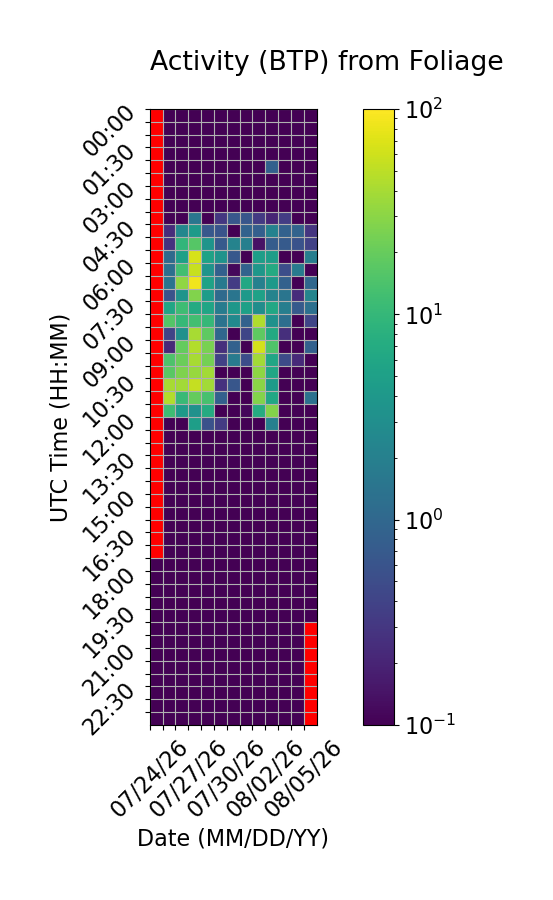

Values plotted in this chart, from the file beside it:
Time (UTC), 07/24/26, 07/25/26, 07/26/26, 07/27/26, 07/28/26, 07/29/26, 07/30/26, 07/31/26, 08/01/26, 08/02/26, 08/03/26, 08/04/26, 08/05/26
00:00, , 0.0, 0.0, 0.0, 0.0, 0.0, 0.0, 0.0, 0.0, 0.0, 0.0, 0.0, 0.0
00:30, , 0.0, 0.0, 0.0, 0.0, 0.0, 0.0, 0.0, 0.0, 0.0, 0.0, 0.0, 0.0
01:00, , 0.0, 0.0, 0.0, 0.0, 0.0, 0.0, 0.0, 0.0, 0.0, 0.0, 0.0, 0.0
01:30, , 0.0, 0.0, 0.0, 0.0, 0.0, 0.0, 0.0, 0.0, 0.0, 0.0, 0.0, 0.0
02:00, , 0.0, 0.0, 0.0, 0.0, 0.0, 0.0, 0.0, 0.0, 0.8205, 0.0, 0.0, 0.0
02:30, , 0.0, 0.0, 0.0, 0.0, 0.0, 0.0, 0.0, 0.0, 0.0, 0.0, 0.0, 0.0
03:00, , 0.0, 0.0, 0.0, 0.0, 0.0, 0.0, 0.0, 0.0, 0.0, 0.0, 0.0, 0.0
03:30, , 0.0, 0.0, 0.0, 0.0, 0.0, 0.0, 0.0, 0.0, 0.0, 0.0, 0.0, 0.0
04:00, , 0.0, 0.0, 1.504, 0.0, 0.3033, 0.6489, 0.6429, 0.3217, 0.2023, 0.3414, 0.0, 0.0
04:30, , 0.2404, 2.468, 4.303, 0.6674, 0.5952, 0.0, 0.8881, 0.8147, 2.155, 0.8551, 0.9044, 0.2877
05:00, , 0.2765, 9.428, 16.15, 3.591, 0.6809, 2.217, 1.957, 0.1413, 0.7502, 0.7101, 0.5718, 0.3788
05:30, , 1.096, 5.096, 64.98, 5.409, 3.452, 0.6761, 0.0, 4.794, 4.653, 0.0, 0.0, 1.915
06:00, , 1.237, 12.36, 56.26, 3.544, 0.8284, 0.1172, 0.866, 3.923, 6.787, 0.5309, 1.77, 0.0
06:30, , 1.429, 31.92, 85.57, 5.364, 1.683, 0.3421, 6.37, 2.034, 4.144, 0.8522, 0.0, 1.002
07:00, , 0.5913, 3.603, 27.34, 4.608, 1.082, 1.452, 4.121, 5.152, 2.181, 1.478, 0.2431, 2.297
07:30, , 6.033, 11.55, 6.837, 5.774, 1.814, 3.899, 5.109, 2.969, 6.368, 1.934, 0.7101, 1.271
08:00, , 15.61, 10.27, 12.2, 9.947, 1.371, 2.665, 0.8672, 44.28, 3.321, 1.208, 0.0, 0.4206
08:30, , 0.3979, 3.19, 40.03, 17.78, 1.004, 0.0, 0.4211, 17.81, 6.641, 0.2528, 0.0, 0.0
09:00, , 0.2195, 19.33, 45.29, 25.13, 0.2563, 0.8637, 0.0, 63.93, 14.8, 0.0, 0.0, 0.8591
09:30, , 14.36, 21.41, 40.06, 23.83, 0.3895, 1.75, 0.5077, 38.73, 6.007, 0.4855, 0.2278, 0.0
10:00, , 17.23, 26.54, 34.54, 38.87, 0.0, 0.0, 0.0, 30.57, 6.033, 0.0, 0.0, 0.0
10:30, , 40.34, 38.54, 54.8, 38.01, 0.269, 0.6422, 0.0, 30.4, 4.283, 0.0, 0.0, 0.0
11:00, , 44.69, 10.73, 19.73, 13.5, 0.8326, 0.0, 0.0, 27.86, 6.328, 0.0, 0.0, 1.321
11:30, , 11.59, 4.348, 3.275, 7.078, 0.0, 0.0, 0.1154, 7.234, 27.78, 0.0, 0.0, 0.0
12:00, , 0.0, 0.0, 4.851, 0.5751, 0.3362, 0.0, 0.0, 0.0, 2.004, 0.0, 0.0902, 0.0
12:30, , 0.0, 0.0, 0.0, 0.0, 0.0, 0.0, 0.0, 0.0, 0.0, 0.0, 0.0, 0.0
13:00, , 0.0, 0.0, 0.0, 0.0, 0.0, 0.0, 0.0, 0.0, 0.0, 0.0, 0.0, 0.0
13:30, , 0.0, 0.0, 0.0, 0.0, 0.0, 0.0, 0.0, 0.0, 0.0, 0.0, 0.0, 0.0
14:00, , 0.0, 0.0, 0.0, 0.0, 0.0, 0.0, 0.0, 0.0, 0.0, 0.0, 0.0, 0.0
14:30, , 0.0, 0.0, 0.0, 0.0, 0.0, 0.0, 0.0, 0.0, 0.0, 0.0, 0.0, 0.0
15:00, , 0.0, 0.0, 0.0, 0.0, 0.0, 0.0, 0.0, 0.0, 0.0, 0.0, 0.0, 0.0
15:30, , 0.0, 0.0, 0.0, 0.0, 0.0, 0.0, 0.0, 0.0, 0.0, 0.0, 0.0, 0.0
16:00, , 0.0, 0.0, 0.0, 0.0, 0.0, 0.0, 0.0, 0.0, 0.0, 0.0, 0.0, 0.0
16:30, , 0.0, 0.0, 0.0, 0.0, 0.0, 0.0, 0.0, 0.0, 0.0, 0.0, 0.0, 0.0
17:00, , 0.0, 0.0, 0.0, 0.0, 0.0, 0.0, 0.0, 0.0, 0.0, 0.0, 0.0, 0.0
17:30, 0.0, 0.0, 0.0, 0.0, 0.0, 0.0, 0.0, 0.0, 0.0, 0.0, 0.0, 0.0, 0.0
18:00, 0.0, 0.0, 0.0, 0.0, 0.0, 0.0, 0.0, 0.0, 0.0, 0.0, 0.0, 0.0, 0.0
18:30, 0.0, 0.0, 0.0, 0.0, 0.0, 0.0, 0.0, 0.0, 0.0, 0.0, 0.0, 0.0, 0.0
19:00, 0.0, 0.0, 0.0, 0.0, 0.0, 0.0, 0.0, 0.0, 0.0, 0.0, 0.0, 0.0, 0.0
19:30, 0.0, 0.0, 0.0, 0.0, 0.0, 0.0, 0.0, 0.0, 0.0, 0.0, 0.0, 0.0, 0.0
20:00, 0.0, 0.0, 0.0, 0.0, 0.0, 0.0, 0.0, 0.0, 0.0, 0.0, 0.0, 0.0, 
20:30, 0.0, 0.0, 0.0, 0.0, 0.0, 0.0, 0.0, 0.0, 0.0, 0.0, 0.0, 0.0, 
21:00, 0.0, 0.0, 0.0, 0.0, 0.0, 0.0, 0.0, 0.0, 0.0, 0.0, 0.0, 0.0, 
21:30, 0.0, 0.0, 0.0, 0.0, 0.0, 0.0, 0.0, 0.0, 0.0, 0.0, 0.0, 0.0, 
22:00, 0.0, 0.0, 0.0, 0.0, 0.0, 0.0, 0.0, 0.0, 0.0, 0.0, 0.0, 0.0, 
22:30, 0.0, 0.0, 0.0, 0.0, 0.0, 0.0, 0.0, 0.0, 0.0, 0.0, 0.0, 0.0, 
23:00, 0.0, 0.0, 0.0, 0.0, 0.0, 0.0, 0.0, 0.0, 0.0, 0.0, 0.0, 0.0, 
23:30, 0.0, 0.0, 0.0, 0.0, 0.0, 0.0, 0.0, 0.0, 0.0, 0.0, 0.0, 0.0, 
